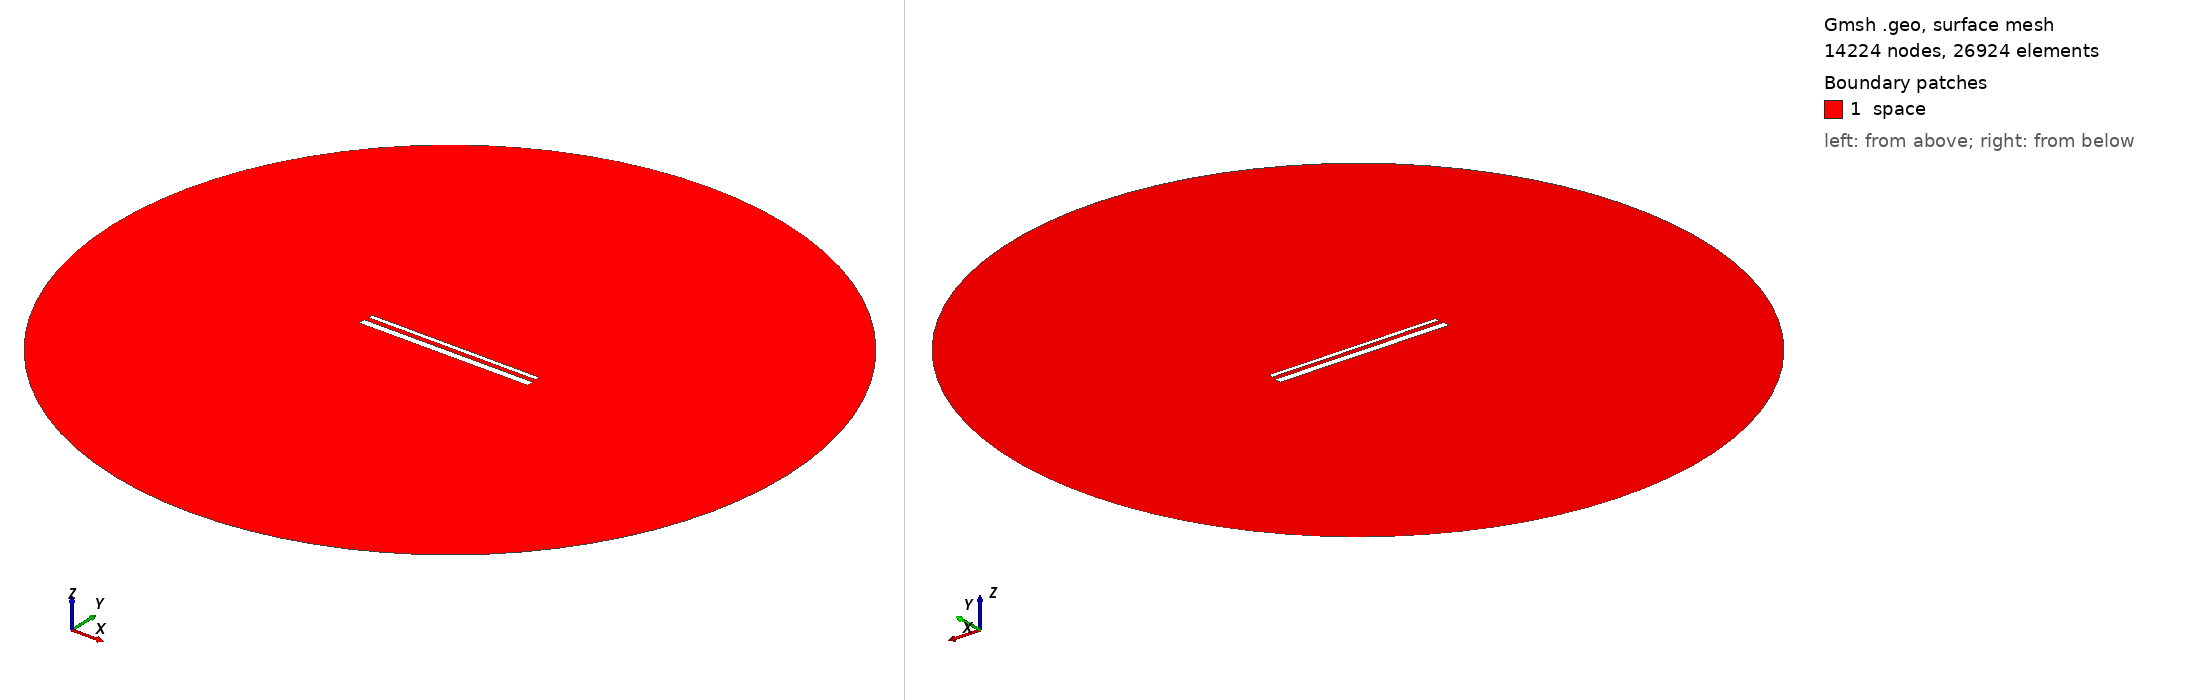

Gmsh geometry script, surface-meshed: 14224 nodes, 26924 surface elements. Boundary patches (legend numbers): 1 space. Left view from above one corner, right view from below the opposite corner. Legend entries are the model's physical surfaces. The drawing asked Gmsh for element sizes between 1% and 20% of the model's largest extent; the script's own settings can give other sizes.

=== 866.geo (drawn) ===
// Set the geometry kernel
SetFactory("OpenCASCADE");

//---------------------------------------
// Rectangles
//---------------------------------------

// Rectangle 1 (top)
Point(1) = {-49.455555555555556, 1.6277777777777778, 0, 1.0};
Point(2) = {49.455555555555556, 1.6277777777777778, 0, 1.0};
Point(3) = {49.455555555555556, 4.538888888888889, 0, 1.0};
Point(4) = {-49.455555555555556, 4.538888888888889, 0, 1.0};

Line(1) = {1, 2};
Line(2) = {2, 3};
Line(3) = {3, 4};
Line(4) = {4, 1};

Line Loop(1) = {1, 2, 3, 4};
Plane Surface(1) = {1};

Rotate { {0, 0, 1}, {0,  1.0833333333333333,  0}, -0.002 } {
  Surface{1};
}

// Rectangle 2 (bottom)
Point(5) = {-50,-1.0833333333333333, 0, 1.0};
Point(6) = { 50,-1.0833333333333333, 0, 1.0};
Point(7) = { 50,-5.083333333333333, 0, 1.0};
Point(8) = {-50,-5.083333333333333, 0, 1.0};

Line(5) = {5, 6};
Line(6) = {6, 7};
Line(7) = {7, 8};
Line(8) = {8, 5};

Line Loop(2) = {5, 6, 7, 8};
Plane Surface(2) = {2}; 


//---------------------------------------
// Circle
//---------------------------------------

// Define points
Point(9) = {0, 0, 0};        // Center
Point(10) = {200, 0, 0};     // Start point
Point(11) = {0, 200, 0};     // 90 degrees
Point(12) = {-200, 0, 0};    // 180 degrees
Point(13) = {0, -200, 0};    // 270 degrees

// Define circle arcs (each needs start, center, end)
Circle(9) = {10, 9, 11};
Circle(10) = {11, 9, 12};
Circle(11) = {12, 9, 13};
Circle(12) = {13, 9, 10};

// Define curve loop and surface if needed
Curve Loop(3) = {9, 10, 11, 12};
Surface(3) = {3};

// Subtract Rectangles from Circle
BooleanDifference{ Surface{3}; Delete; }{ Surface{1}; Surface{2}; Delete; }

//---------------------------------------
// Transfinite Lines and Surface
//---------------------------------------
r = 7;
Transfinite Line {1, 3} = 50*r Using Progression 1;
Transfinite Line {2, 4} = 2*r Using Progression 1;
Transfinite Line {5, 7} = 50*r Using Progression 1;
Transfinite Line {6, 8} = 2*r Using Progression 1;
Transfinite Line {9, 10, 11, 12} = 20 Using Progression 1;

//---------------------------------------
// Define Physical Groups
//---------------------------------------                

//--- Physical Curves
// Physical groups for boundaries
Physical Line("force_segment", 10) = {1};
Physical Line("upper_plate", 11) = {2, 3, 4};
Physical Line("lower_plate", 12) = {5, 6, 7, 8};
Physical Line("boundary", 20) = {9, 10, 11, 12};

//--- Physical Surfaces
Physical Surface("space", 30) = {3};

//---------------------------------------
// 6. Generate the Mesh
//---------------------------------------
Mesh 2;  // 2D mesh generation
